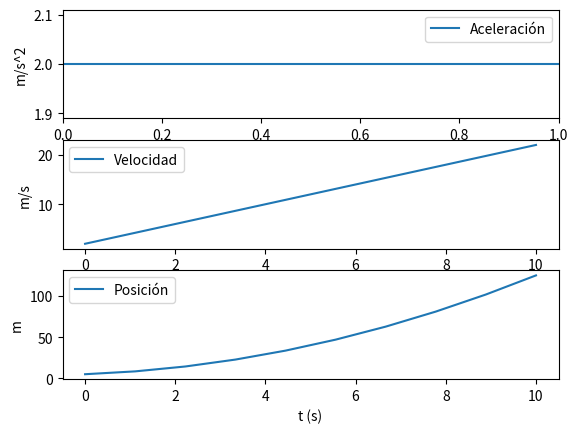

Here is the Python script that generated this plot:
import matplotlib.pyplot as plt
import numpy as np

t_final = 10
t = np.linspace(0, t_final, 10)

v0 = 2 
x0 = 5

# Funciones MRUV
a = 2
v = v0 + a * t
x = x0 + v0 * t + 0.5 * a * (t**2)

# Grafica las funciones
plt.subplot(311)
plt.axhline(y=a, label="Aceleración")
plt.ylabel("m/s^2")
plt.legend()

plt.subplot(312)
plt.plot(t, v, label="Velocidad")
plt.ylabel("m/s")
plt.legend()

plt.subplot(313)
plt.plot(t, x, label="Posición")
plt.ylabel("m")
plt.xlabel("t (s)")
plt.legend()

plt.show()
